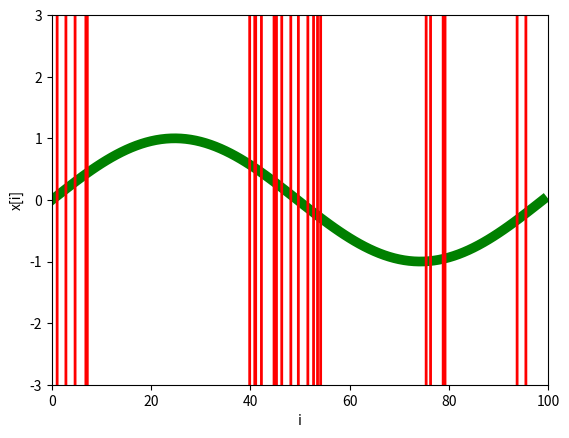
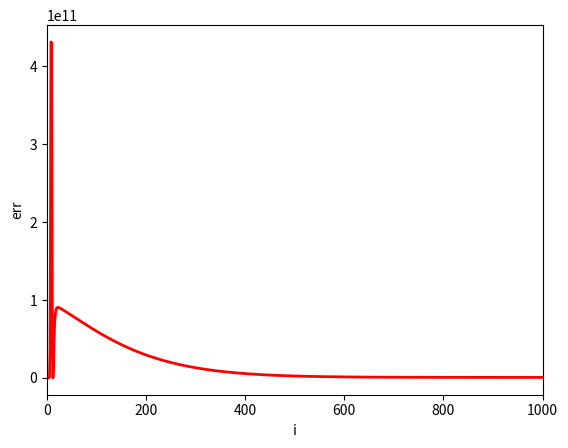

These figures' Python source, in order:
# -*- coding: utf-8 -*-
"""
Created on Mon Aug  5 16:01:12 2024

[redacted]
"""
from numpy import zeros, array, size, dot, random, linalg
import time

N = 100
M = 100

tau = 0.00001
St = 1000
n = 0.3
A = random.sample((M, N))
# A = zeros((M,N))
# for i in range(M):
#     for j in range(N):
#         if (j/(N - 1) >= i/(M - 1)):
#             A[i,j] = (i/(M - 1))*(1 - j/(N - 1))*(1/(N - 1))
#         else:
#             A[i,j] = (j/(N - 1))*(1 - i/(M - 1))*(1/(N - 1))
from numpy import sin, pi
x_model = array([sin(2*pi*i/(N-1)) for i in range(N)])
# x_model = array([2 for i in range(N)])
b = dot(A, x_model)

Delta = 0.5
random.seed(1)
b_delta = b + Delta*(random.random(len(b))-
                     random.random(len(b)))

delta2 = sum((b - b_delta)**2)/len(b)

nu = 0.5
'''
norm_A = linalg.norm(A)
A = A/norm_A; b_delta = b_delta/norm_A; delta2 = delta2/norm_A**2
'''
x = zeros(N)
v = zeros(N)
def fv(A, b_delta, t, vv, x):
    # if (t == 0):
    #     t = t + 0.01*tau
    return (1/t)*dot(A.T, b_delta) - (1/t)*(t**(-n)-n)*vv - t**(n)*dot(A.T,dot(A,vv)) - (1/t)*dot(A.T,dot(A,x))

def fx(t, vv):
    return vv
    
def func_solver(A, b_delta, x, v, tau, St):
    s = 0
    err_list = []
    err = sum((dot(A,x) - b_delta)**2)/len(b_delta)
    err_list.append(err)
    # while sum((dot(A,x) - b_delta)**2)/len(b_delta) > delta2 :
    for s in range(St):
        kx1 = fx(tau*s + 0.25*tau, v)
        kv1 = fv(A, b_delta, tau*s + 0.25*tau, v, x)
        kx2 = fx(tau*s + 0.75*tau, v + 1*tau*kv1)
        kv2 = fv(A, b_delta, tau*s + 0.75*tau, v + 1*tau*kv1, x + 1*tau*kx1)
        # kx1 = fx(tau*s, v)
        # kv1 = fv(A, b_delta, tau*s, v, x)
        # kx2 = fx(tau*s + 0.5*tau, v + 0.5*tau*kv1)
        # kv2 = fv(A, b_delta, tau*s + 0.5*tau, v + 0.5*tau*kv1, x + 0.5*tau*kx1)
        # kx3 = fx(tau*s + 0.5*tau, v + 0.5*tau*kv2)
        # kv3 = fv(A, b_delta, tau*s + 0.5*tau, v + 0.5*tau*kv2, x + 0.5*tau*kx2)
        # kx4 = fx(tau*s + tau, v + tau*kv3)
        # kv4 = fv(A, b_delta, tau*s + tau, v + tau*kv3, x + tau*kx3)
        # x = x + (tau/6)*(kx1 + 2*kx2 + 2*kx3 + kx4)
        # v = v + (tau/6)*(kv1 + 2*kv2 + 2*kv3 + kv4)
        x = x + (tau/2)*(kx1 + kx2)
        v = v + (tau/2)*(kv1 + kv2)
        err = sum((dot(A,x) - b_delta)**2)/len(b_delta)
        err_list.append(err)
        s = s + 1
    return x, s, err_list


time_start = time.time()

x, s, err_list = func_solver(A, b_delta, x, v, tau, St)

total_time = time.time() - time_start

print(delta2)
print(err_list[-1])

from matplotlib.pyplot import figure, axes, show
from numpy import arange
fig = figure()
ax = axes(xlim=(0, N), ylim=(-3, 3))
ax.set_xlabel('i'); ax.set_ylabel('x[i]')
ax.plot(arange(N), x_model, '-g', lw=7)
ax.plot(arange(N), x, '-r', lw=2)
show()


fig = figure()
ax = axes(xlim=(0, s+1))
ax.set_xlabel('i'); ax.set_ylabel('err')
ax.plot(arange(s + 1), err_list, '-r', lw=2)
show()

print(f'Time for consecutive algorithm: {total_time:9.3f} sec')
print(f'Number of iteration is {s} (N={N})')
print(f'Time for consecutive algorithm: {total_time:9.3f} sec')
print(f'Number of iteration is {s} (N={N})')

